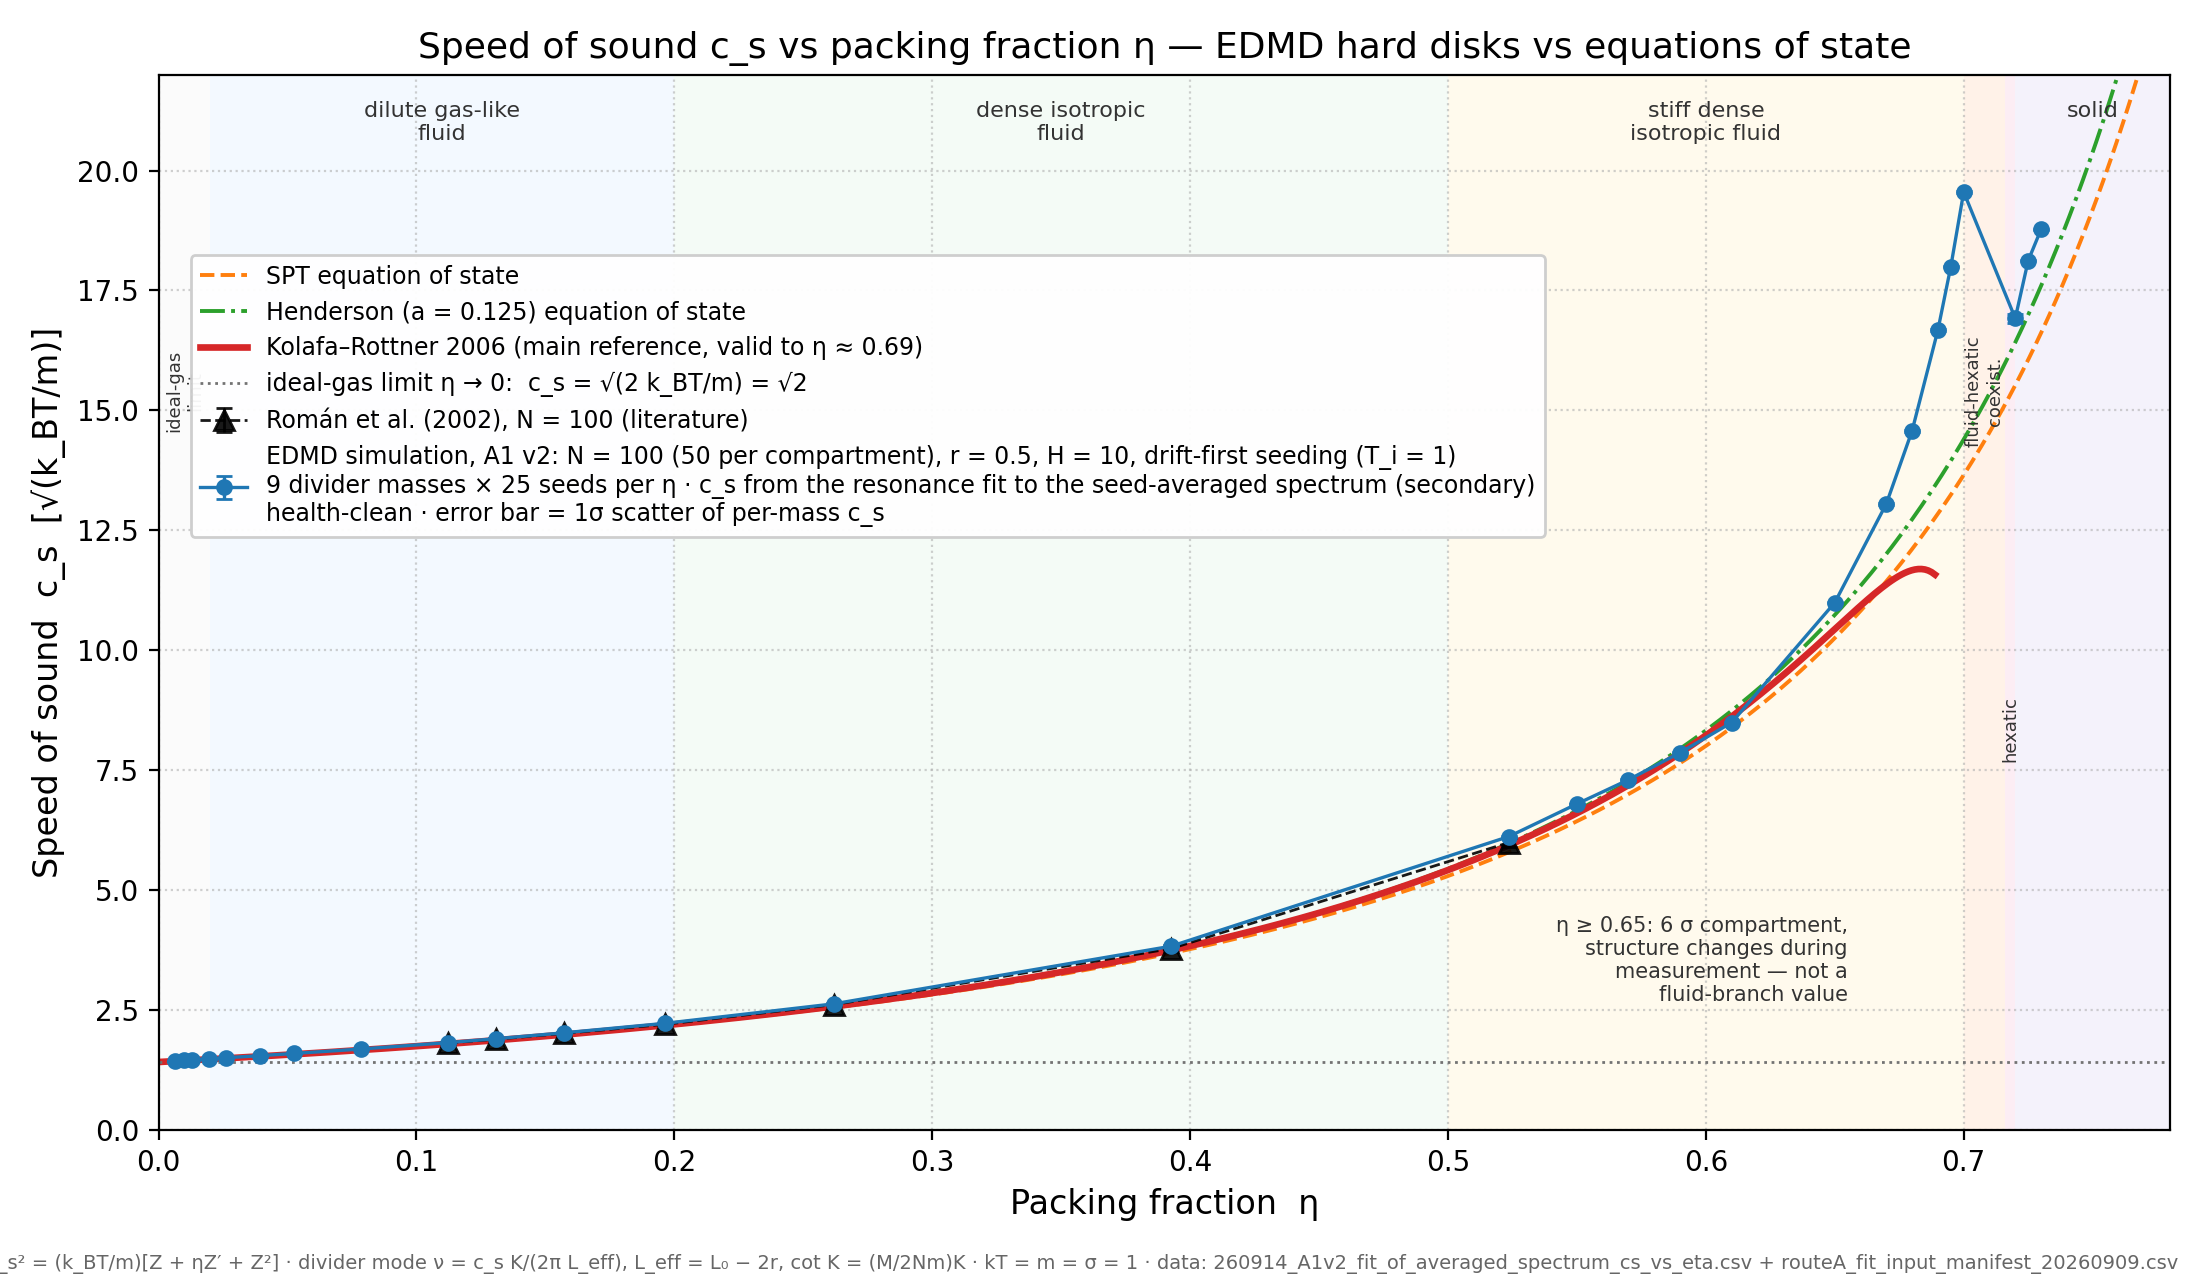

The data file committed next to this chart (first rows):
eta, L0, c_s, c_s_err, c_s_scatter_mass
0.006545, 600, 1.442, 0, 0.00090
0.009817, 400, 1.454, 0, 0.00162
0.01309, 300, 1.462, 0, 0.00092
0.01963, 200, 1.484, 0, 0.00140
0.02618, 150, 1.504, 0, 0.00115
0.03927, 100, 1.546, 0, 0.00154
0.05236, 75, 1.592, 0, 0.00182
0.07854, 50, 1.685, 0, 0.00180
0.1122, 35, 1.819, 0, 0.00153
0.1309, 30, 1.9, 0, 0.00136
0.1571, 25, 2.023, 0, 0.00177
0.1963, 20, 2.221, 0, 0.00164
0.2618, 15, 2.627, 0, 0.00273
0.3927, 10, 3.829, 0, 0.00386
0.5236, 7.5, 6.115, 0, 0.00667
0.55, 7.14, 6.795, 0, 0.00690
0.57, 6.889, 7.299, 0, 0.01202
0.59, 6.656, 7.864, 0, 0.00556
0.61, 6.438, 8.491, 0, 0.01466
0.65, 6.042, 10.99, 0, 0.01717
0.67, 5.861, 13.05, 0, 0.01643
0.68, 5.775, 14.58, 0, 0.01843
0.69, 5.691, 16.68, 0, 0.01387
0.695, 5.65, 18, 0, 0.01596
0.7, 5.61, 19.55, 0, 0.02350
0.72, 5.454, 16.92, 0, 0.09798
0.725, 5.417, 18.12, 0, 0.01015
0.73, 5.379, 18.78, 0, 0.01242
0.74, 5.307, 23.01, 0, 0.01034
0.75, 5.236, 28.22, 0, 0.01514
0.76, 5.167, 37.79, 0, 0.01012
